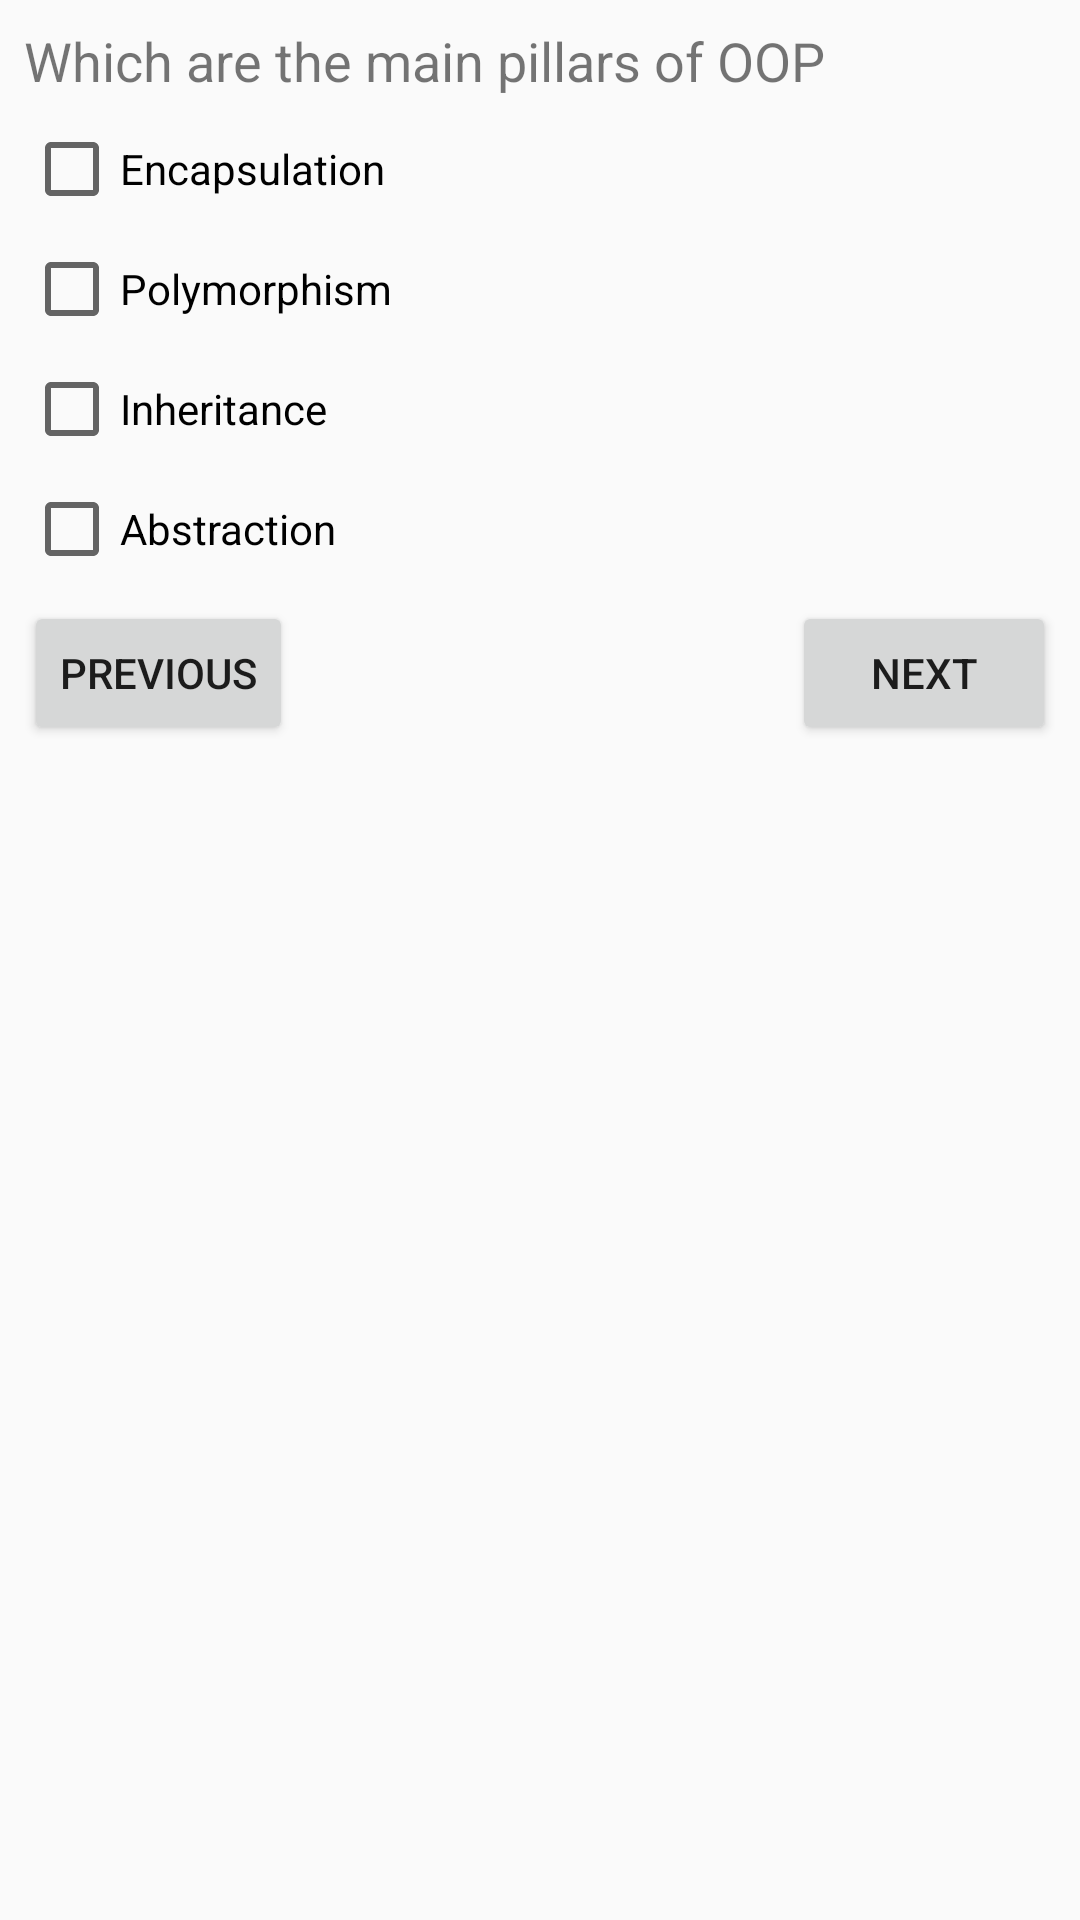

The Android layout XML behind this screen, and the referenced resources:
<!-- AndroidManifest.xml: application theme AppTheme -->
<!-- res/layout/activity_second_quiz.xml -->
<?xml version="1.0" encoding="utf-8"?>
<androidx.constraintlayout.widget.ConstraintLayout xmlns:android="http://schemas.android.com/apk/res/android"
    xmlns:app="http://schemas.android.com/apk/res-auto"
    xmlns:tools="http://schemas.android.com/tools"
    android:layout_width="match_parent"
    android:layout_height="match_parent"
    tools:context="com.chrisvasqm.androidbasics.SecondQuizActivity">

    <TextView
        android:id="@+id/textView"
        android:layout_width="wrap_content"
        android:layout_height="wrap_content"
        android:layout_marginStart="8dp"
        android:layout_marginTop="8dp"
        android:text="@string/which_are_the_main_pillars_of_oop"
        android:textSize="18sp"
        app:layout_constraintStart_toStartOf="parent"
        app:layout_constraintTop_toTopOf="parent" />

    <CheckBox
        android:id="@+id/checkEncapsulation"
        android:layout_width="wrap_content"
        android:layout_height="wrap_content"
        android:layout_marginStart="8dp"
        android:layout_marginTop="8dp"
        android:text="@string/encapsulation"
        app:layout_constraintStart_toStartOf="parent"
        app:layout_constraintTop_toBottomOf="@+id/textView" />

    <CheckBox
        android:id="@+id/checkPolymorphism"
        android:layout_width="wrap_content"
        android:layout_height="wrap_content"
        android:layout_marginStart="8dp"
        android:layout_marginTop="8dp"
        android:text="@string/polymorphism"
        app:layout_constraintStart_toStartOf="parent"
        app:layout_constraintTop_toBottomOf="@+id/checkEncapsulation" />

    <CheckBox
        android:id="@+id/checkInheritance"
        android:layout_width="wrap_content"
        android:layout_height="wrap_content"
        android:layout_marginStart="8dp"
        android:layout_marginTop="8dp"
        android:text="@string/inheritance"
        app:layout_constraintStart_toStartOf="parent"
        app:layout_constraintTop_toBottomOf="@+id/checkPolymorphism" />

    <CheckBox
        android:id="@+id/checkAbstraction"
        android:layout_width="wrap_content"
        android:layout_height="wrap_content"
        android:layout_marginStart="8dp"
        android:layout_marginTop="8dp"
        android:text="@string/abstraction"
        app:layout_constraintStart_toStartOf="parent"
        app:layout_constraintTop_toBottomOf="@+id/checkInheritance" />

    <Button
        android:id="@+id/btnPreviousSecond"
        android:layout_width="wrap_content"
        android:layout_height="wrap_content"
        android:layout_marginStart="8dp"
        android:layout_marginTop="8dp"
        android:text="@string/previous"
        app:layout_constraintStart_toStartOf="parent"
        app:layout_constraintTop_toBottomOf="@+id/checkAbstraction" />

    <Button
        android:id="@+id/btnNextSecond"
        android:layout_width="wrap_content"
        android:layout_height="wrap_content"
        android:layout_marginEnd="8dp"
        android:layout_marginTop="8dp"
        android:text="@string/next"
        app:layout_constraintEnd_toEndOf="parent"
        app:layout_constraintTop_toBottomOf="@+id/checkAbstraction" />
</androidx.constraintlayout.widget.ConstraintLayout>
<!-- resources referenced by this layout -->
<resources>
  <string name="abstraction">Abstraction</string>
  <string name="encapsulation">Encapsulation</string>
  <string name="inheritance">Inheritance</string>
  <string name="next">Next</string>
  <string name="polymorphism">Polymorphism</string>
  <string name="previous">Previous</string>
  <string name="which_are_the_main_pillars_of_oop">Which are the main pillars of OOP</string>
  <style name="AppTheme" parent="AppTheme.Base" />
  <style name="AppTheme.Base" parent="Theme.AppCompat.Light.NoActionBar">
          <item name="colorPrimary">@color/colorPrimary</item>
          <item name="colorPrimaryDark">@color/colorPrimaryDark</item>
          <item name="colorAccent">@color/colorAccent</item>
      </style>
  <color name="colorPrimary">#ffa007</color>
  <color name="colorPrimaryDark">#e28e07</color>
  <color name="colorAccent">#ffc60d</color>
</resources>
